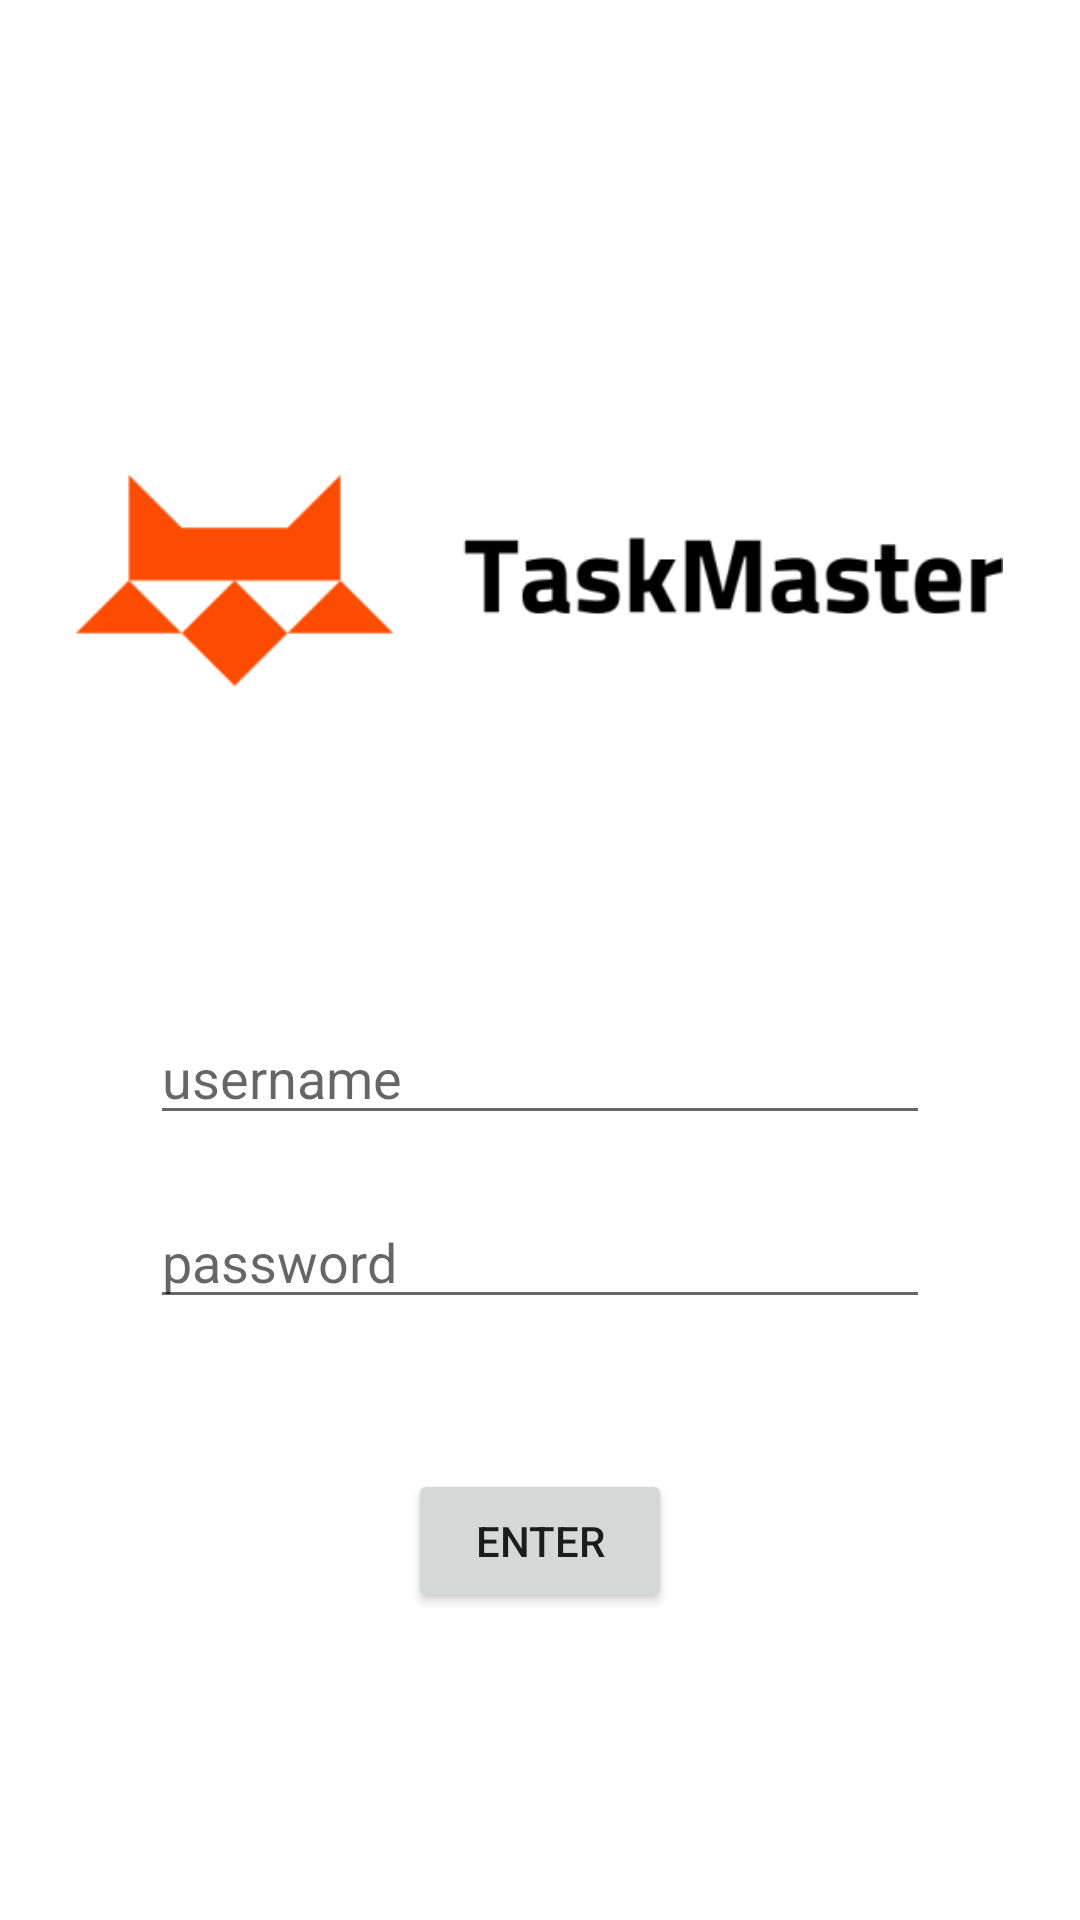

Reconstruct the res/layout file that produces this screen, plus the resources it refers to.
<!-- AndroidManifest.xml: application theme Theme.TaskMasterV2 -->
<!-- res/layout/activity_login.xml -->
<?xml version="1.0" encoding="utf-8"?>
<RelativeLayout xmlns:android="http://schemas.android.com/apk/res/android"
    android:layout_width="match_parent"
    android:layout_height="match_parent"
    android:background="@color/white">

    <ImageView
        android:id="@+id/logo"
        android:layout_width="309dp"
        android:layout_height="187dp"
        android:layout_centerHorizontal="true"
        android:layout_marginTop="100dp"
        android:src="@drawable/company_logo" />

    <EditText
        android:id="@+id/usernameInput"
        android:layout_width="match_parent"
        android:layout_height="wrap_content"
        android:layout_below="@id/logo"
        android:layout_marginStart="50dp"
        android:layout_marginEnd="50dp"
        android:layout_marginTop="50dp"
        android:hint="username"
         />

    <EditText
        android:id="@+id/passwordInput"
        android:layout_width="match_parent"
        android:layout_height="wrap_content"
        android:layout_below="@id/usernameInput"
        android:layout_marginStart="50dp"
        android:layout_marginEnd="50dp"
        android:layout_marginTop="20dp"
        android:hint="password"

        android:inputType="textPassword" />

    <Button
        android:id="@+id/loginButton"
        android:layout_width="wrap_content"
        android:layout_height="wrap_content"
        android:layout_below="@id/passwordInput"
        android:layout_centerHorizontal="true"
        android:layout_marginTop="50dp"
        android:text="Enter"
        />

    <TextView
        android:id="@+id/register_link"
        android:layout_width="wrap_content"
        android:layout_height="wrap_content"
        android:layout_below="@id/loginButton"
        android:layout_centerHorizontal="true"
        android:layout_marginTop="20dp"
        />

</RelativeLayout>
<!-- resources referenced by this layout -->
<resources>
  <!-- drawable company_logo: png bitmap (drawable, 10016 bytes) -->
  <style name="Theme.TaskMasterV2" parent="Theme.MaterialComponents.DayNight.DarkActionBar">
          
          <item name="colorPrimary">@color/purple_500</item>
          <item name="colorPrimaryVariant">@color/purple_700</item>
          <item name="colorOnPrimary">@color/white</item>
          
          <item name="colorSecondary">@color/teal_200</item>
          <item name="colorSecondaryVariant">@color/teal_700</item>
          <item name="colorOnSecondary">@color/black</item>
          
          <item name="android:statusBarColor">?attr/colorPrimaryVariant</item>
          
      </style>
  <!-- not gathered from this repository: default colours our renderer supplied (Android Studio template values) -->
  <color name="purple_500">#FF6200EE</color>
  <color name="purple_700">#FF3700B3</color>
  <color name="teal_200">#FF03DAC5</color>
  <color name="teal_700">#FF018786</color>
  <color name="black">#FF000000</color>
  <color name="white">#FFFFFFFF</color>
</resources>
